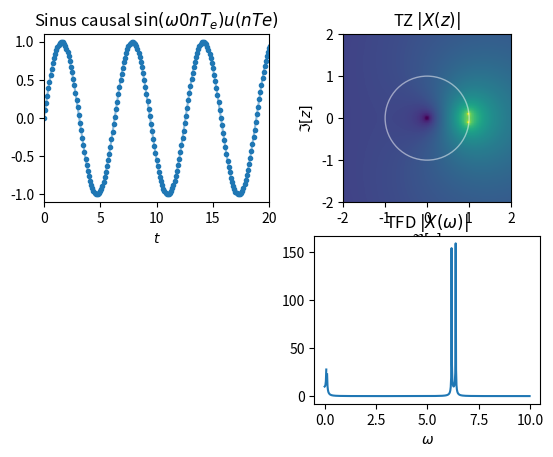

The matplotlib source for this figure:
import matplotlib.pyplot as plt
import numpy as np

title = "Ex. 07"
authors = "F. Orieux"
email = "orieux@l2s.centralesupelec.fr"


def expnumc(n, m=0.9, φ=0.1):
    z = m * np.exp(1j * φ)
    return z ** n


class Demo:
    def __init__(self, fig):
        fig.clf()
        self.axes = fig.subplots(2, 2)
        self.axes[1, 0].set_visible(False)

        ω0 = 1
        Te = 0.1

        #%% Sig
        self.n = np.arange(500)

        t, sig = self.sig(ω0, Te)
        (self.ll,) = self.axes[0][0].plot(t, sig, color="C0", alpha=0.5)
        (self.lm,) = self.axes[0][0].plot(t, sig, ".", color="C0")
        self.axes[0][0].set_title(r"Sinus causal $\sin(ω0 nT_e) u(nTe)$")
        self.axes[0][0].set_xlabel(r"$t$")
        self.axes[0][0].set_xlim([0, t[200]])

        #%% TZ
        X, Y = np.meshgrid(np.linspace(-2, 2, 100), np.linspace(-2, 2, 100))
        self.Z = X + 1j * Y

        # tz = np.abs(Z * np.sin(ω0 * Te) / (Z**2 - 2 * Z * np.cos(ω0 * Te) + 1))
        # self.im = self.axes.plot_surface(X, Y, np.abs(1 / (1 - a * (X + Y)**-1)))

        self.im = self.axes[0][1].imshow(
            np.log(np.abs(self.tz(ω0, Te))), extent=(-2, 2, -2, 2)
        )
        self.axes[0][1].add_artist(
            plt.Circle((0, 0), radius=1, fill=False, color="white", alpha=0.5)
        )

        # self.im = self.axes[1].imshow(np.angle(tz), extent=(-2, 2, -2, 2))

        self.axes[0][1].set_title(r"TZ $|X(z)|$")
        self.axes[0][1].set_xlabel(r"$\Re[z]$")
        self.axes[0][1].set_ylabel(r"$\Im[z]$")

        #%% TF
        ω, tf = self.tf(ω0, Te)
        (self.ltf,) = self.axes[1][1].plot(ω, np.abs(tf), "-")
        self.axes[1][1].set_xlabel(r"$ω$")
        self.axes[1][1].set_title(r"TFD $|X(ω)|$")

    def sig(self, ω0, Te):
        t = self.n * Te
        return t, np.sin(ω0 * t)

    def tz(self, ω0, Te):
        return (
            self.Z * np.sin(ω0 * Te) / (self.Z ** 2 - 2 * self.Z * np.cos(ω0 * Te) + 1)
        )

    def tf(self, ω0, Te):
        ω = self.n / (500 * Te)
        z = np.exp(1j * ω)
        return ω, z * np.sin(ω0 * Te) / (z ** 2 - 2 * z * np.cos(ω0 * Te) + 1)

    def interact(
        self, ω0: (1, 20, 19) = 1, Te: (0.05, 0.15, 20) = 0.1,
    ):
        self.im.set_data(np.log(np.abs(self.tz(ω0, Te))))

        self.ll.set_xdata(self.sig(ω0, Te)[0])
        self.ll.set_ydata(self.sig(ω0, Te)[1])
        self.lm.set_xdata(self.sig(ω0, Te)[0])
        self.lm.set_ydata(self.sig(ω0, Te)[1])

        self.ltf.set_xdata(self.tf(ω0, Te)[0])
        self.ltf.set_ydata(np.abs(self.tf(ω0, Te)[1]))


if __name__ == "__main__":
    plt.ion()
    fig = plt.figure(1)
    plt.clf()
    d = Demo(fig)
    plt.show()
